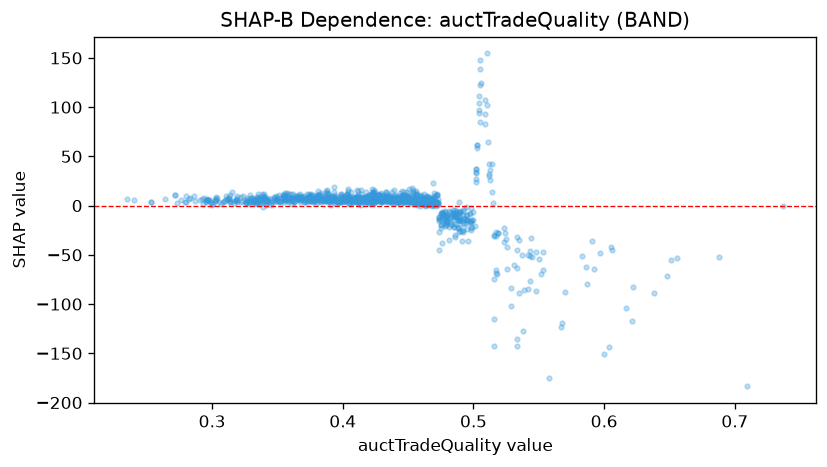

Source data for this figure (header and first rows):
feature_value, shap_value
0.394, 6.99
0.464, 2.596
0.419, 5.822
0.447, 5.772
0.456, 10.78
0.429, 6.599
0.489, -7.056
0.474, -13.51
0.413, 7.812
0.48, -9.867
0.34, 7.78
0.438, 4.604
0.441, 3.88
0.41, 8.157
0.332, 3.095
0.473, 2.966
0.484, -7.421
0.487, -6.106
0.446, 6.588
0.378, 3.651
0.537, -50.42
0.442, 5.002
0.455, 6.767
0.407, 4.676
0.454, 3.921
0.447, 6.677
0.453, 6.059
0.338, 4.929
0.401, 8.029
0.435, 6.735
0.526, -64.42
0.49, -14.1
0.407, 4.715
0.47, 9.278
0.444, 1.152
0.469, 7.634
0.5, -6.681
0.415, 6.853
0.457, 0.5776
0.548, -46.86
0.391, 1.126
0.478, -10.92
0.463, 0.9206
0.454, 3.375
0.46, 4.864
0.568, -119.2
0.476, -7.55
0.485, -7.42
0.553, -46.63
0.441, 4.409
0.407, 6.085
0.34, 5.901
0.447, 4.939
0.477, -7.489
0.44, 5.799
0.429, 5.902
0.351, 11.14
0.424, 2.788
0.443, 4.843
0.379, 7.345
... 1,071 more rows
